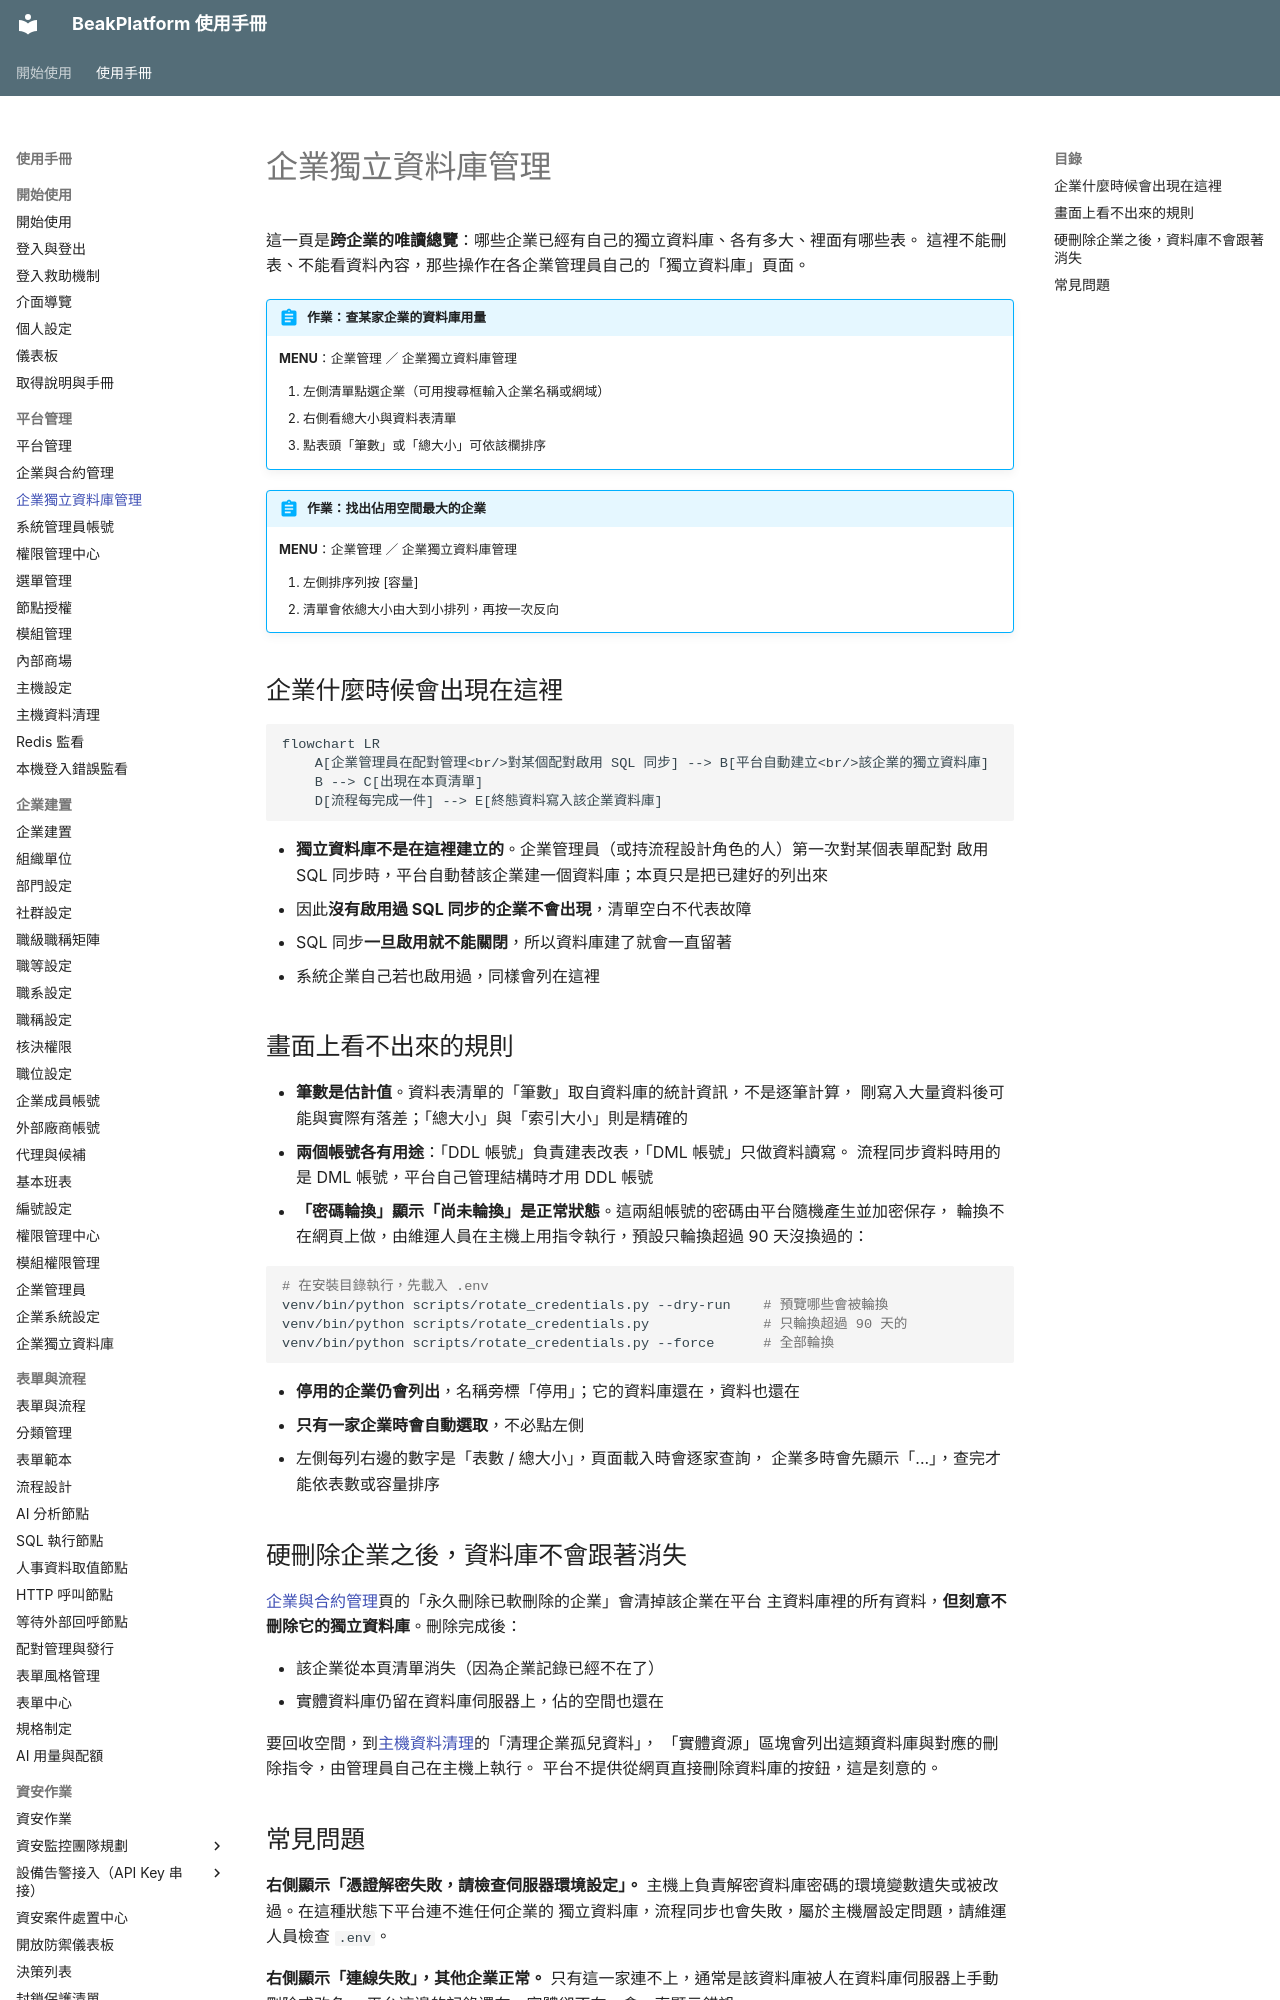

repository: ethan-beakmask/BeakPlatform · page: manual/02_platform_admin/org_databases.html · generator: mkdocs

---
title: 企業獨立資料庫管理
audience: SYSTEM_ADMIN
order: 20
nav_menu: org_databases_system
requires:
  - manual/02_platform_admin/organizations
covers:
  - backend/app/web/org_databases.py
  - backend/app/templates/pages/org_databases/monitor.html
  - backend/app/static/js/org-databases.js
  - modules/form_workflow/services/sql_sync/org_db_manager.py
  - modules/form_workflow/models/org_database.py
  - scripts/rotate_credentials.py
---

# 企業獨立資料庫管理

這一頁是**跨企業的唯讀總覽**：哪些企業已經有自己的獨立資料庫、各有多大、裡面有哪些表。
這裡不能刪表、不能看資料內容，那些操作在各企業管理員自己的「獨立資料庫」頁面。

!!! abstract "作業：查某家企業的資料庫用量"
    **MENU**：企業管理 ／ 企業獨立資料庫管理

    1. 左側清單點選企業（可用搜尋框輸入企業名稱或網域）
    2. 右側看總大小與資料表清單
    3. 點表頭「筆數」或「總大小」可依該欄排序

!!! abstract "作業：找出佔用空間最大的企業"
    **MENU**：企業管理 ／ 企業獨立資料庫管理

    1. 左側排序列按 [容量]
    2. 清單會依總大小由大到小排列，再按一次反向

## 企業什麼時候會出現在這裡

```mermaid
flowchart LR
    A[企業管理員在配對管理<br/>對某個配對啟用 SQL 同步] --> B[平台自動建立<br/>該企業的獨立資料庫]
    B --> C[出現在本頁清單]
    D[流程每完成一件] --> E[終態資料寫入該企業資料庫]
```

- **獨立資料庫不是在這裡建立的**。企業管理員（或持流程設計角色的人）第一次對某個表單配對
  啟用 SQL 同步時，平台自動替該企業建一個資料庫；本頁只是把已建好的列出來
- 因此**沒有啟用過 SQL 同步的企業不會出現**，清單空白不代表故障
- SQL 同步**一旦啟用就不能關閉**，所以資料庫建了就會一直留著
- 系統企業自己若也啟用過，同樣會列在這裡
